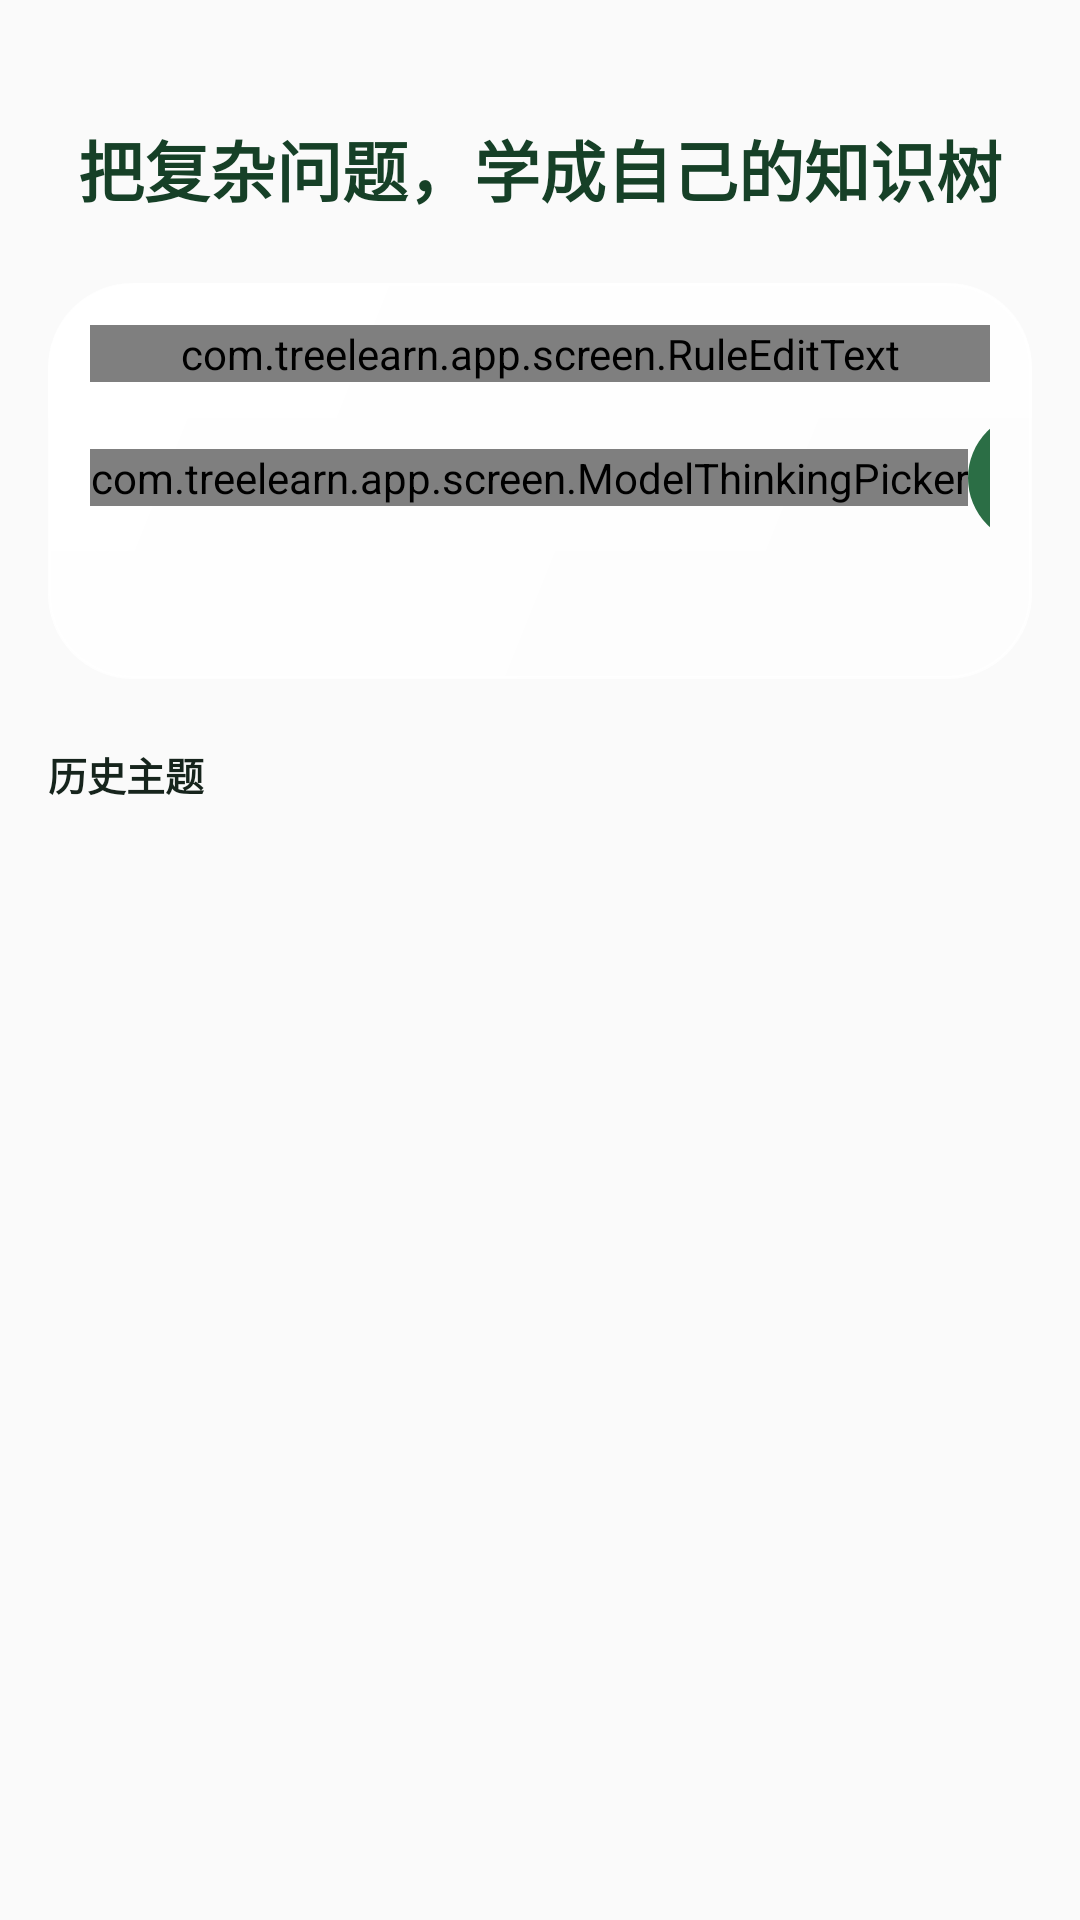

Layout XML and referenced resources for this Android screen:
<!-- AndroidManifest.xml: application theme Theme.TreeLearn -->
<!-- res/layout/screen_home_body.xml -->
<?xml version="1.0" encoding="utf-8"?>
<LinearLayout xmlns:android="http://schemas.android.com/apk/res/android"
    android:id="@+id/home_content"
    android:layout_width="match_parent"
    android:layout_height="match_parent"
    android:orientation="vertical"
    android:paddingBottom="@dimen/space_s2">

    <LinearLayout
        android:id="@+id/home_primary"
        android:layout_width="match_parent"
        android:layout_height="wrap_content"
        android:orientation="vertical"
        android:paddingStart="@dimen/space_s4"
        android:paddingTop="@dimen/home_body_top"
        android:paddingEnd="@dimen/space_s4"
        android:paddingBottom="@dimen/space_s4">

        
        <TextView
            android:id="@+id/home_hero_title"
            android:layout_width="match_parent"
            android:layout_height="wrap_content"
            android:layout_marginTop="@dimen/home_hero_top"
            android:fontFamily="@font/noto_serif_sc"
            android:gravity="center"
            android:lineSpacingMultiplier="1.55"
            android:text="@string/home_hero_title"
            android:textAlignment="center"
            android:textColor="@color/tl_green_deep"
            android:textSize="@dimen/text_home_sub"
            android:textStyle="bold" />

        <LinearLayout
            android:id="@+id/home_composer"
            android:layout_width="match_parent"
            android:layout_height="wrap_content"
            android:layout_marginTop="@dimen/home_section_gap"
            android:background="@drawable/bg_glass_composer"
            android:elevation="@dimen/card_elevation"
            android:minHeight="@dimen/composer_min_height"
            android:orientation="vertical"
            android:paddingStart="@dimen/composer_pad"
            android:paddingTop="@dimen/composer_pad"
            android:paddingEnd="@dimen/composer_pad"
            android:paddingBottom="@dimen/composer_pad_bottom">

            <com.treelearn.app.screen.RuleEditText
                android:id="@+id/home_draft"
                android:layout_width="match_parent"
                android:layout_height="wrap_content"
                android:background="@null"
                android:hint="@string/home_draft_hint"
                android:imeOptions="actionSend"
                android:inputType="textMultiLine|textCapSentences"
                android:paddingTop="0dp"
                android:paddingBottom="0dp"
                android:textColor="@color/tl_ink"
                android:textColorHint="@color/tl_ink3"
                android:textSize="@dimen/text_composer" />

            <LinearLayout
                android:layout_width="match_parent"
                android:layout_height="wrap_content"
                android:layout_marginTop="@dimen/composer_row_top"
                android:gravity="center_vertical"
                android:orientation="horizontal">

                

                <com.treelearn.app.screen.ModelThinkingPicker
                    android:id="@+id/home_model_chip"
                    android:layout_width="wrap_content"
                    android:layout_height="wrap_content" />

                <View
                    android:layout_width="0dp"
                    android:layout_height="1dp"
                    android:layout_weight="1" />

                
                <ImageButton
                    android:id="@+id/home_send"
                    android:layout_width="@dimen/touch_min"
                    android:layout_height="@dimen/touch_min"
                    android:background="@drawable/bg_send_fab"
                    android:contentDescription="@string/home_send"
                    android:enabled="false"
                    android:scaleType="centerInside"
                    android:src="@drawable/ic_chat_send"
                    android:tint="@color/tl_surface" />
            </LinearLayout>
        </LinearLayout>

        
        <LinearLayout
            android:id="@+id/home_recommendations_section"
            android:layout_width="match_parent"
            android:layout_height="wrap_content"
            android:layout_marginTop="@dimen/home_section_gap"
            android:orientation="vertical"
            android:visibility="gone">

            
            <LinearLayout
                android:id="@+id/home_recommendations_head"
                android:layout_width="match_parent"
                android:layout_height="wrap_content"
                android:gravity="center_vertical"
                android:orientation="horizontal">

                <ImageView
                    android:id="@+id/home_recommendations_sparkle"
                    android:layout_width="@dimen/space_s4"
                    android:layout_height="@dimen/space_s4"
                    android:importantForAccessibility="no"
                    android:src="@drawable/ic_sparkle"
                    android:tint="@color/tl_ink3" />

                <TextView
                    android:id="@+id/home_recommendations_title"
                    android:layout_width="wrap_content"
                    android:layout_height="wrap_content"
                    android:layout_marginStart="@dimen/space_s1"
                    android:textColor="@color/tl_green_deep"
                    android:textSize="@dimen/text_cap"
                    android:textStyle="bold" />
            </LinearLayout>

            <com.treelearn.app.screen.RecommendationMarquee
                android:id="@+id/home_recommendations"
                android:layout_width="match_parent"
                android:layout_height="wrap_content"
                android:layout_marginTop="@dimen/space_s2" />
        </LinearLayout>

        <LinearLayout
            android:id="@+id/home_recent_section"
            android:layout_width="match_parent"
            android:layout_height="wrap_content"
            android:layout_marginTop="@dimen/home_section_gap"
            android:orientation="vertical">

            
            <LinearLayout
                android:id="@+id/home_recent_head"
                android:layout_width="match_parent"
                android:layout_height="wrap_content"
                android:orientation="horizontal">

                <TextView
                    android:id="@+id/home_recent_title"
                    android:layout_width="wrap_content"
                    android:layout_height="wrap_content"
                    android:text="@string/home_recent_title"
                    android:textColor="@color/tl_ink"
                    android:textSize="@dimen/text_sm"
                    android:textStyle="bold" />

                <TextView
                    android:id="@+id/home_recent_count"
                    android:layout_width="wrap_content"
                    android:layout_height="wrap_content"
                    android:layout_marginStart="@dimen/space_s2"
                    android:textColor="@color/tl_ink3"
                    android:textSize="@dimen/text_cap"
                    android:visibility="gone" />
            </LinearLayout>

            
            <TextView
                android:id="@+id/home_topics_empty"
                android:layout_width="match_parent"
                android:layout_height="wrap_content"
                android:layout_marginTop="@dimen/space_s6"
                android:gravity="center"
                android:lineSpacingMultiplier="1.9"
                android:text="@string/home_topics_empty"
                android:textColor="@color/tl_ink3"
                android:textSize="@dimen/text_sm"
                android:visibility="gone" />

            <LinearLayout
                android:id="@+id/home_recent_list"
                android:layout_width="match_parent"
                android:layout_height="wrap_content"
                android:layout_marginTop="@dimen/space_s2"
                android:orientation="vertical"
                android:visibility="gone" />
        </LinearLayout>

        
        <TextView
            android:id="@+id/home_notice"
            android:layout_width="match_parent"
            android:layout_height="wrap_content"
            android:layout_marginTop="@dimen/space_s2"
            android:textSize="@dimen/text_sm"
            android:visibility="gone" />
    </LinearLayout>
</LinearLayout>
<!-- resources referenced by this layout -->
<resources>
  <color name="tl_green_deep">#164027</color>
  <color name="tl_ink">#16241C</color>
  <color name="tl_ink3">#627067</color>
  <color name="tl_surface">#FCFBF8</color>
  <dimen name="card_elevation">1dp</dimen>
  <dimen name="composer_min_height">132dp</dimen>
  <dimen name="composer_pad">14dp</dimen>
  <dimen name="composer_pad_bottom">12dp</dimen>
  <dimen name="composer_row_top">10dp</dimen>
  <dimen name="home_body_top">14dp</dimen>
  <dimen name="home_hero_top">26dp</dimen>
  <dimen name="home_section_gap">22dp</dimen>
  <dimen name="space_s1">4dp</dimen>
  <dimen name="space_s2">8dp</dimen>
  <dimen name="space_s4">16dp</dimen>
  <dimen name="space_s6">24dp</dimen>
  <dimen name="text_cap">12sp</dimen>
  <dimen name="text_composer">14.5sp</dimen>
  <dimen name="text_home_sub">22sp</dimen>
  <dimen name="text_sm">13sp</dimen>
  <dimen name="touch_min">44dp</dimen>
  <!-- drawable bg_send_fab (drawable) -->
  <?xml version="1.0" encoding="utf-8"?>
  <ripple xmlns:android="http://schemas.android.com/apk/res/android"
      android:color="@color/ripple_primary">
      <item>
          <selector>
              <item android:state_enabled="false">
                  <shape android:shape="oval">
                      <solid android:color="@color/tl_line" />
                  </shape>
              </item>
              <item>
                  <shape android:shape="oval">
                      <solid android:color="@color/tl_green" />
                  </shape>
              </item>
          </selector>
      </item>
      <item android:id="@android:id/mask">
          <shape android:shape="oval">
              <solid android:color="@android:color/white" />
          </shape>
      </item>
  </ripple>
  <!-- drawable ic_chat_send (drawable) -->
  <?xml version="1.0" encoding="utf-8"?>
  <vector xmlns:android="http://schemas.android.com/apk/res/android"
      android:width="24dp"
      android:height="24dp"
      android:viewportWidth="24"
      android:viewportHeight="24">
      <path
          android:pathData="M12 19V5M5.5 11.5 12 5l6.5 6.5"
          android:strokeColor="#FF212121"
          android:strokeWidth="1.8"
          android:strokeLineCap="round"
          android:strokeLineJoin="round" />
  </vector>
  <!-- drawable ic_sparkle (drawable) -->
  <?xml version="1.0" encoding="utf-8"?>
  <vector xmlns:android="http://schemas.android.com/apk/res/android"
      android:width="24dp"
      android:height="24dp"
      android:viewportWidth="24"
      android:viewportHeight="24">
      <path
          android:pathData="M12 3.5 13.8 9 19.5 10.8 13.8 12.6 12 18.5 10.2 12.6 4.5 10.8 10.2 9z"
          android:strokeColor="#FF212121"
          android:strokeWidth="1.8"
          android:strokeLineCap="round"
          android:strokeLineJoin="round" />
      <path
          android:pathData="M18.5 3.5v3M20 5h-3"
          android:strokeColor="#FF212121"
          android:strokeWidth="1.8"
          android:strokeLineCap="round"
          android:strokeLineJoin="round" />
  </vector>
  <string name="home_draft_hint">输入你的根问题，例如：帮我系统理解 Transformer 的注意力机制</string>
  <string name="home_hero_title">把复杂问题，学成自己的知识树</string>
  <string name="home_recent_title">历史主题</string>
  <string name="home_send">发送</string>
  <string name="home_topics_empty">还没有主题</string>
  <color name="glass_sheen">#80FFFFFF</color>
  <dimen name="radius_2xl">28dp</dimen>
  <color name="glass_card_lo">#7FFFFFFF</color>
  <color name="glass_card">#DBFFFFFF</color>
  <dimen name="hairline">1dp</dimen>
  <color name="glass_edge">#E0FFFFFF</color>
  <color name="tl_line">#E2DFD6</color>
  <color name="tl_green">#2B6E45</color>
  <color name="tl_bg">#F4F1EB</color>
  <color name="tl_ink2">#435449</color>
  <color name="tl_mist_base">#EDEDE4</color>
</resources>
